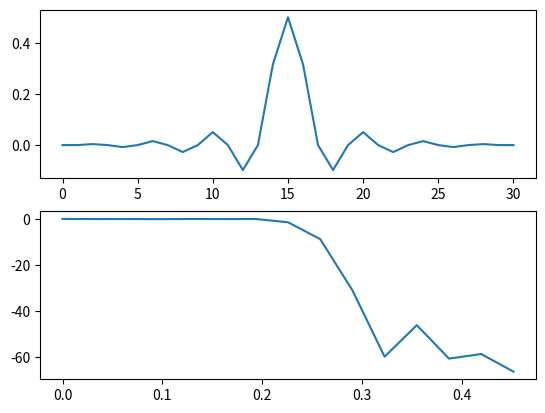

Here is the Python script that generated this plot:
import numpy as np
import matplotlib.pyplot as plt
from scipy.signal import firwin

filt=firwin(31, .25, fs=1, pass_zero=True)
filt=np.rint(filt*256)

print(filt)
filt=filt/256
f=np.fft.fftfreq(31,d=1)
fft=np.fft.fft(filt)

f=f[0:len(f)//2]
fft=fft[0:len(fft)//2]

fig,ax = plt.subplots(2,1)
ax[0].plot(filt)
ax[1].plot(f,20*np.log10(np.abs(fft)))
#ax[1].set_yscale("log")
plt.show()